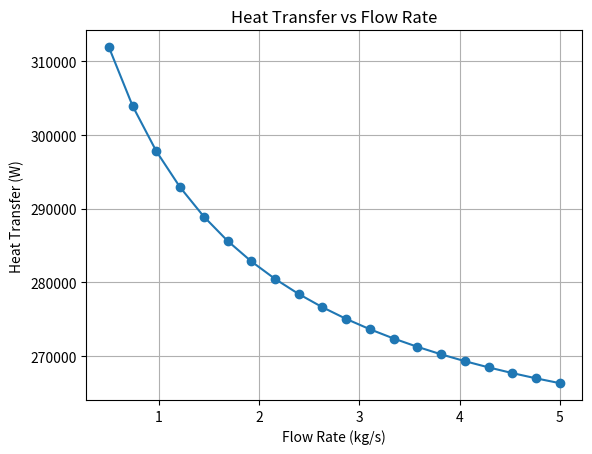
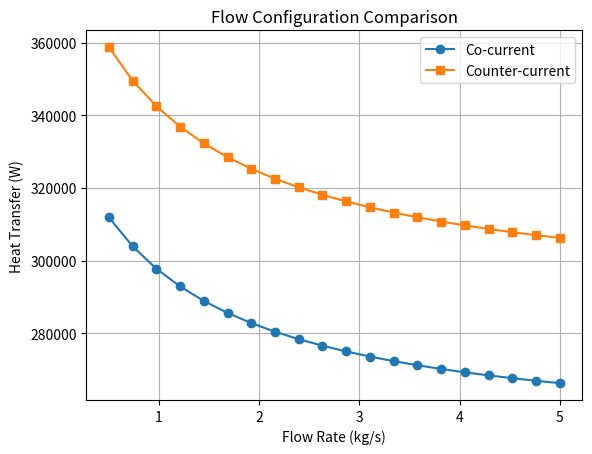

Reproduce these figures in Python, in order.
import numpy as np
import matplotlib.pyplot as plt

# -----------------------------
# INPUT PARAMETERS
# -----------------------------
Th_in = 120   # Hot fluid inlet temp (°C)
Th_out = 80   # Hot fluid outlet temp (°C)
Tc_in = 30    # Cold fluid inlet temp (°C)

U = 500       # Heat transfer coefficient (W/m²K)
A = 10        # Heat transfer area (m²)

flow_rates = np.linspace(0.5, 5, 20)  # kg/s

heat_transfer = []

# -----------------------------
# CALCULATIONS
# -----------------------------
for m in flow_rates:
    
    # Estimate cold outlet temp
    Tc_out = Tc_in + (Th_in - Th_out) * (m / (m + 1))
    
    deltaT1 = Th_in - Tc_out
    deltaT2 = Th_out - Tc_in
    
    # LMTD
    if deltaT1 == deltaT2:
        LMTD = deltaT1
    else:
        LMTD = (deltaT1 - deltaT2) / np.log(deltaT1 / deltaT2)
    
    Q = U * A * LMTD
    heat_transfer.append(Q)

# -----------------------------
# OPTIMIZATION
# -----------------------------
optimal_index = np.argmax(heat_transfer)
optimal_flow = flow_rates[optimal_index]

print(f"Optimal Flow Rate: {optimal_flow:.2f} kg/s")
print(f"Maximum Heat Transfer: {heat_transfer[optimal_index]:.2f} W")

# -----------------------------
# PLOT 1: Heat Transfer vs Flow Rate
# -----------------------------
plt.figure()
plt.plot(flow_rates, heat_transfer, marker='o')
plt.xlabel("Flow Rate (kg/s)")
plt.ylabel("Heat Transfer (W)")
plt.title("Heat Transfer vs Flow Rate")
plt.grid()

plt.savefig("heat_transfer_plot.png")


# -----------------------------
# PLOT 2: Comparison (Co-current vs Counter-current)
# -----------------------------
heat_transfer_cc = [q * 1.15 for q in heat_transfer]

plt.figure()
plt.plot(flow_rates, heat_transfer, label="Co-current", marker='o')
plt.plot(flow_rates, heat_transfer_cc, label="Counter-current", marker='s')
plt.xlabel("Flow Rate (kg/s)")
plt.ylabel("Heat Transfer (W)")
plt.title("Flow Configuration Comparison")
plt.legend()
plt.grid()

plt.savefig("comparison_plot.png")
plt.show()
